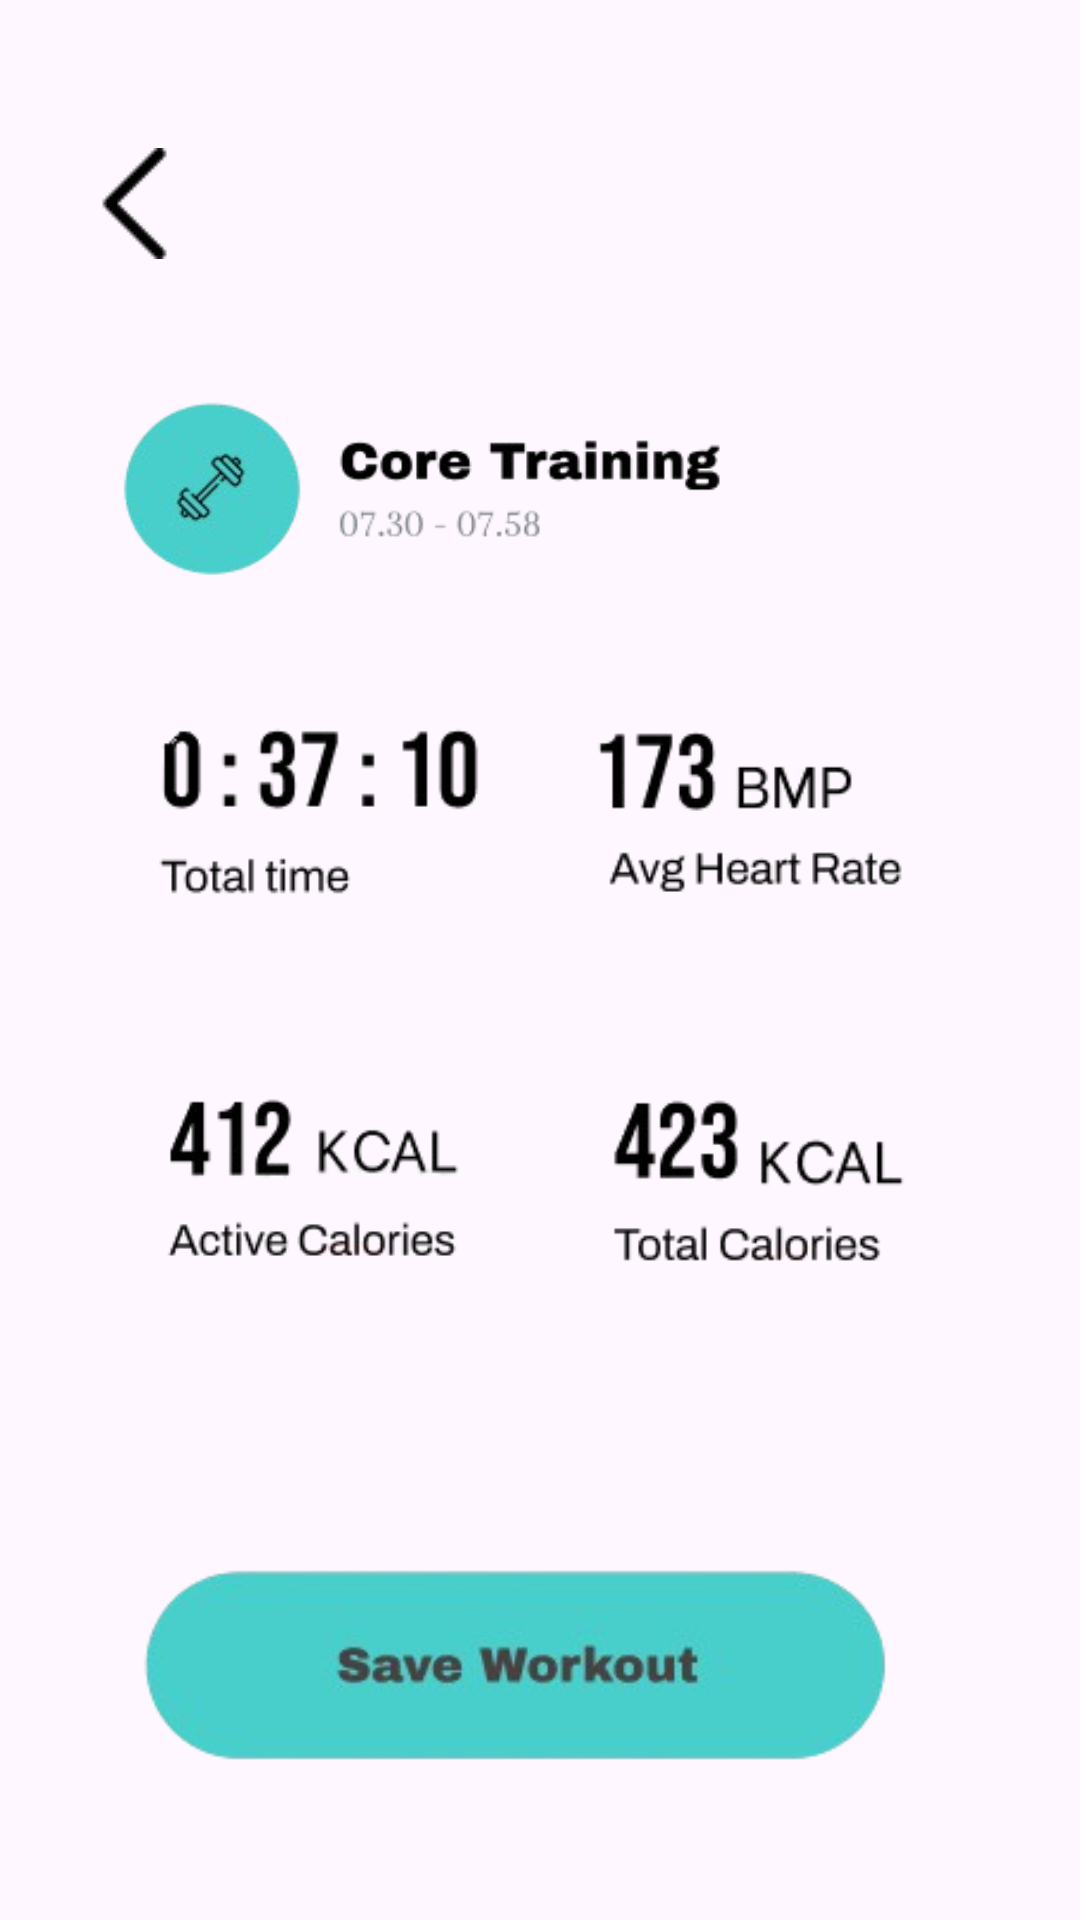

Write the Android layout XML for this screen, with the resource values it uses.
<!-- AndroidManifest.xml: application theme Theme.AsfrynHealth -->
<!-- res/layout/activity_summary.xml -->
<?xml version="1.0" encoding="utf-8"?>
<androidx.constraintlayout.widget.ConstraintLayout xmlns:android="http://schemas.android.com/apk/res/android"
    xmlns:app="http://schemas.android.com/apk/res-auto"
    xmlns:tools="http://schemas.android.com/tools"
    android:layout_width="match_parent"
    android:layout_height="match_parent">

    <ImageView
        android:id="@+id/imageView44"
        android:layout_width="wrap_content"
        android:layout_height="wrap_content"
        app:layout_constraintBottom_toBottomOf="parent"
        app:layout_constraintEnd_toEndOf="parent"
        app:layout_constraintHorizontal_bias="0.082"
        app:layout_constraintStart_toStartOf="parent"
        app:layout_constraintTop_toTopOf="parent"
        app:layout_constraintVertical_bias="0.082"
        app:srcCompat="@drawable/iconback" />

    <ImageView
        android:id="@+id/imageView49"
        android:layout_width="wrap_content"
        android:layout_height="wrap_content"
        app:layout_constraintBottom_toBottomOf="parent"
        app:layout_constraintStart_toStartOf="parent"
        app:layout_constraintTop_toTopOf="parent"
        app:layout_constraintVertical_bias="0.984"
        app:srcCompat="@drawable/saveworkout" />

    <ImageView
        android:id="@+id/imageView45"
        android:layout_width="wrap_content"
        android:layout_height="wrap_content"
        android:layout_marginStart="16dp"
        app:layout_constraintBottom_toBottomOf="parent"
        app:layout_constraintStart_toStartOf="parent"
        app:layout_constraintTop_toTopOf="parent"
        app:layout_constraintVertical_bias="0.168"
        app:srcCompat="@drawable/coretraining" />

    <ImageView
        android:id="@+id/imageView46"
        android:layout_width="175dp"
        android:layout_height="107dp"
        app:layout_constraintBottom_toBottomOf="parent"
        app:layout_constraintEnd_toEndOf="parent"
        app:layout_constraintHorizontal_bias="0.131"
        app:layout_constraintStart_toStartOf="parent"
        app:layout_constraintTop_toTopOf="parent"
        app:layout_constraintVertical_bias="0.416"
        app:srcCompat="@drawable/totaltime" />

    <ImageView
        android:id="@+id/imageView47"
        android:layout_width="194dp"
        android:layout_height="116dp"
        app:layout_constraintBottom_toBottomOf="parent"
        app:layout_constraintEnd_toEndOf="parent"
        app:layout_constraintHorizontal_bias="0.926"
        app:layout_constraintStart_toStartOf="parent"
        app:layout_constraintTop_toTopOf="parent"
        app:layout_constraintVertical_bias="0.408"
        app:srcCompat="@drawable/bmp" />

    <ImageView
        android:id="@+id/imageView48"
        android:layout_width="175dp"
        android:layout_height="106dp"
        app:layout_constraintBottom_toBottomOf="parent"
        app:layout_constraintEnd_toEndOf="parent"
        app:layout_constraintHorizontal_bias="0.131"
        app:layout_constraintStart_toStartOf="parent"
        app:layout_constraintTop_toTopOf="parent"
        app:layout_constraintVertical_bias="0.654"
        app:srcCompat="@drawable/kcal" />

    <ImageView
        android:id="@+id/imageView50"
        android:layout_width="171dp"
        android:layout_height="106dp"
        app:layout_constraintBottom_toBottomOf="parent"
        app:layout_constraintEnd_toEndOf="parent"
        app:layout_constraintHorizontal_bias="0.891"
        app:layout_constraintStart_toStartOf="parent"
        app:layout_constraintTop_toTopOf="parent"
        app:layout_constraintVertical_bias="0.654"
        app:srcCompat="@drawable/kcal2" />

</androidx.constraintlayout.widget.ConstraintLayout>
<!-- resources referenced by this layout -->
<resources>
  <!-- drawable bmp: png bitmap (drawable, 8324 bytes) -->
  <!-- drawable coretraining: png bitmap (drawable, 20725 bytes) -->
  <!-- drawable iconback: png bitmap (drawable, 365 bytes) -->
  <!-- drawable kcal: png bitmap (drawable, 9511 bytes) -->
  <!-- drawable kcal2: png bitmap (drawable, 9113 bytes) -->
  <!-- drawable saveworkout: png bitmap (drawable, 20848 bytes) -->
  <!-- drawable totaltime: png bitmap (drawable, 6344 bytes) -->
  <style name="Theme.AsfrynHealth" parent="Base.Theme.AsfrynHealth" />
  <style name="Base.Theme.AsfrynHealth" parent="Theme.Material3.DayNight.NoActionBar">
          
          
      </style>
</resources>
